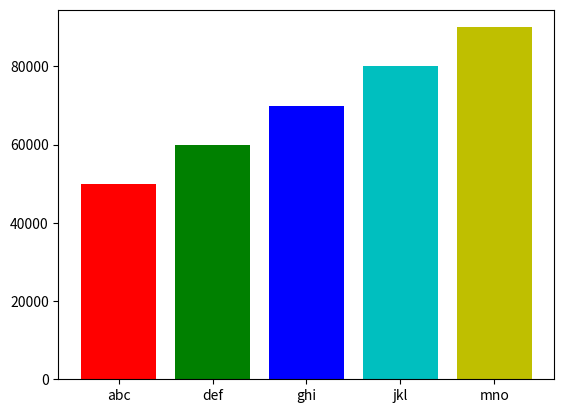

Write Python code to recreate this figure.
import matplotlib.pyplot as p
x=["abc","def","ghi","jkl","mno"]
y=[50000,60000,70000,80000,90000]
c=["r","g","b","c","y"]
p.bar(x,y,color=c)
p.show()
